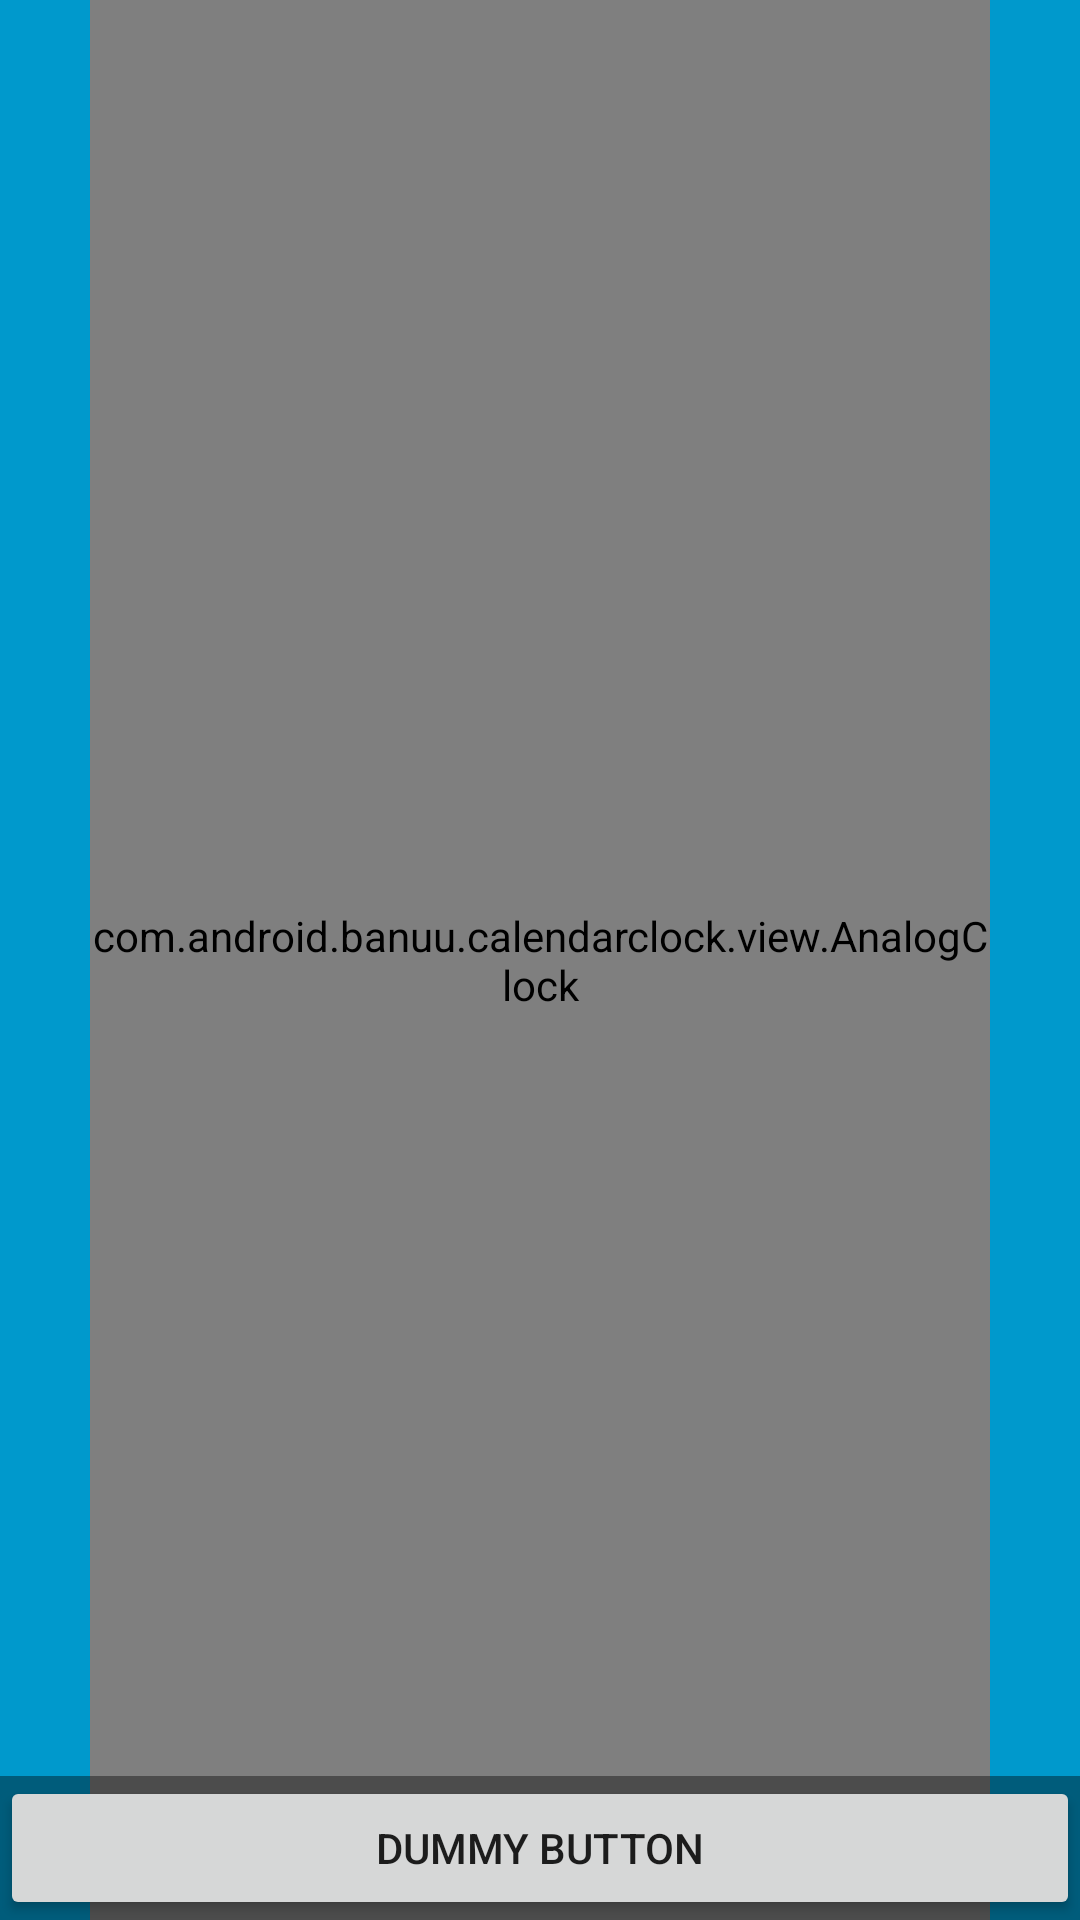

This screen was rendered from an Android layout file. Write that file and the resources it references.
<!-- AndroidManifest.xml: application theme AppTheme -->
<!-- res/layout/activity_calendar_clock.xml -->
<FrameLayout xmlns:android="http://schemas.android.com/apk/res/android"
  xmlns:tools="http://schemas.android.com/tools"
  xmlns:custom="http://schemas.android.com/apk/res-auto"
  android:layout_width="match_parent"
  android:layout_height="match_parent"
  android:background="#0099cc"
  tools:context=".CalendarClockActivity">

  <com.android.banuu.calendarclock.view.AnalogClock
    android:id="@+id/fullscreen_content"
    android:layout_width="300dp"
    android:layout_height="match_parent"
    android:layout_gravity="center"
    android:hand_hour="@drawable/clock_analog_hour_mipmap"
    android:hand_minute="@drawable/clock_analog_minute_mipmap"
    custom:thinness="4dp"/>

  
  <FrameLayout
    android:layout_width="match_parent"
    android:layout_height="match_parent"
    android:fitsSystemWindows="true">

    <LinearLayout
      android:id="@+id/fullscreen_content_controls"
      style="?metaButtonBarStyle"
      android:layout_width="match_parent"
      android:layout_height="wrap_content"
      android:layout_gravity="bottom|center_horizontal"
      android:background="@color/black_overlay"
      android:orientation="horizontal"
      tools:ignore="UselessParent">

      <Button
        android:id="@+id/dummy_button"
        style="?metaButtonBarButtonStyle"
        android:layout_width="0dp"
        android:layout_height="wrap_content"
        android:layout_weight="1"
        android:text="@string/dummy_button" />

    </LinearLayout>
  </FrameLayout>

</FrameLayout>
<!-- resources referenced by this layout -->
<resources>
  <color name="black_overlay">#66000000</color>
  <string name="dummy_button">Dummy Button</string>
  <style name="AppTheme" parent="Theme.AppCompat.Light.DarkActionBar">
          
          <item name="colorPrimary">@color/colorPrimary</item>
          <item name="colorPrimaryDark">@color/colorPrimaryDark</item>
          <item name="colorAccent">@color/colorAccent</item>
      </style>
  <color name="colorPrimary">#3F51B5</color>
  <color name="colorPrimaryDark">#303F9F</color>
  <color name="colorAccent">#FF4081</color>
</resources>
